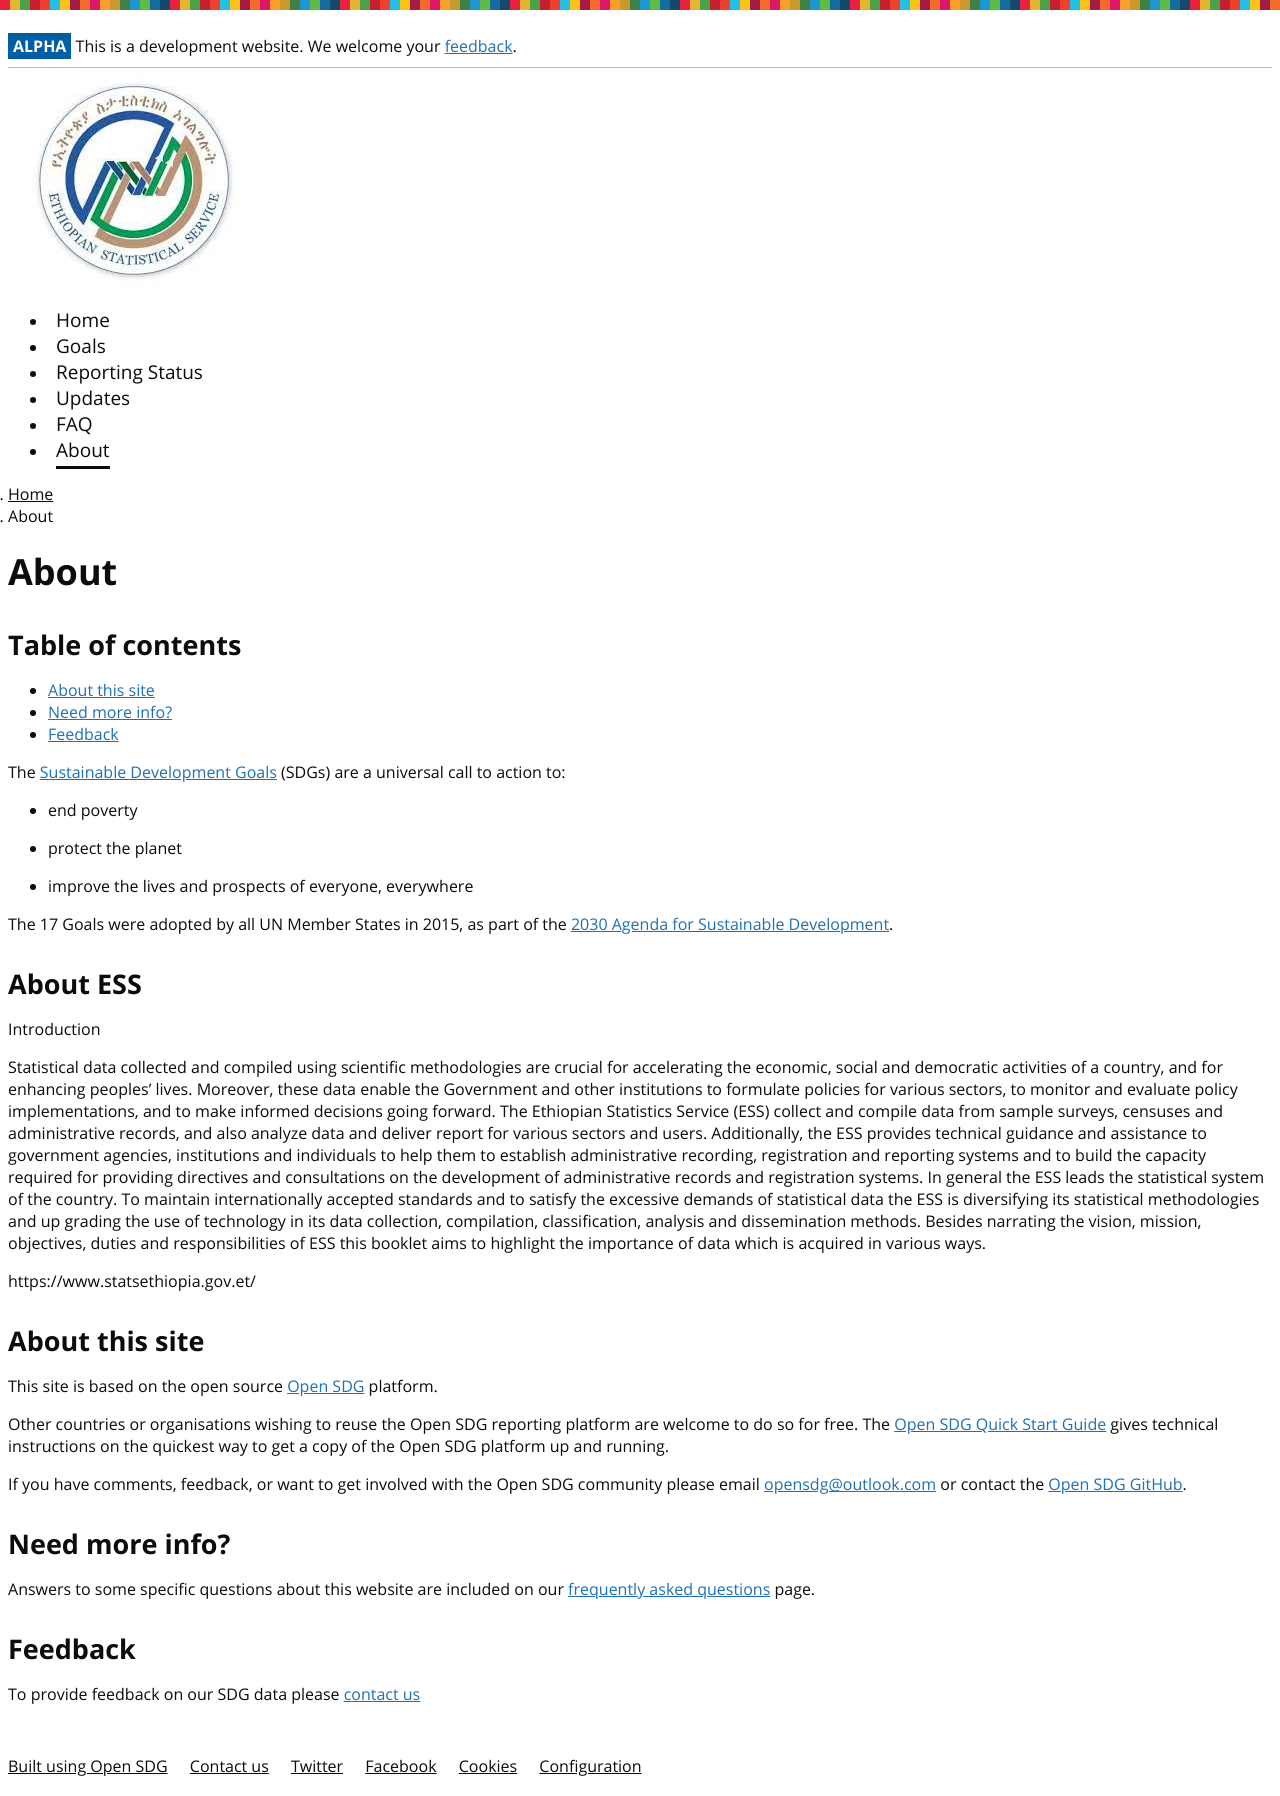

repository: sdg-ethiopian-statistics-service/site · page: about/index.html · generator: jekyll

---
title: About
language: en
permalink: /about/
layout: page
---
## Table of contents
- [About this site](#about-this-site)
- [Need more info?](#need-more-info)
- [Feedback](#feedback)


The [Sustainable Development Goals](http://www.un.org/sustainabledevelopment/sustainable-development-goals/) (SDGs) are a universal call to action to:

  * end poverty
  
  * protect the planet
  
  * improve the lives and prospects of everyone, everywhere

The 17 Goals were adopted by all UN Member States in 2015, as part of the [2030 Agenda for Sustainable Development](https://sustainabledevelopment.un.org/post2015/transformingourworld).
## About ESS
Introduction

Statistical data collected and compiled using scientific methodologies are crucial for accelerating the economic, social and democratic activities of a country, and for enhancing peoples’ lives. Moreover, these data enable the Government and other institutions to formulate policies for various sectors, to monitor and evaluate policy implementations, and to make informed decisions going forward.
The Ethiopian Statistics Service (ESS) collect and compile data from sample surveys, censuses and administrative records, and also analyze data and deliver report for various sectors and users. Additionally, the ESS provides technical guidance and assistance to government agencies, institutions and individuals to help them to establish administrative recording, registration and reporting systems and to build the capacity required for providing directives and consultations on the development of administrative records and registration systems. In general the ESS leads the statistical system of the country.
To maintain internationally accepted standards and to satisfy the excessive demands of statistical data the ESS is diversifying its statistical methodologies and up grading the use of technology in its data collection, compilation, classification, analysis and dissemination methods.
Besides narrating the vision, mission, objectives, duties and responsibilities of ESS this booklet aims to highlight the importance of data which is acquired in various ways.

https://www.statsethiopia.gov.et/

## About this site
This site is based on the open source [Open SDG](https://open-sdg.org/) platform.
    
Other countries or organisations wishing to reuse the Open SDG reporting platform are welcome to do so for free. The [Open SDG Quick Start Guide](https://open-sdg.readthedocs.io/en/latest/quick-start/) gives technical instructions on the quickest way to get a copy of the Open SDG platform up and running.

If you have comments, feedback, or want to get involved with the Open SDG community please email <opensdg@outlook.com> or contact the [Open SDG GitHub](https://github.com/open-sdg/open-sdg).

## Need more info?
Answers to some specific questions about this website are included on our [frequently asked questions]({{ site.baseurl }}{% link _pages/faq.md %}) page.

## Feedback
To provide feedback on our SDG data please [contact us]({{ site.baseurl }}/contact-us)
